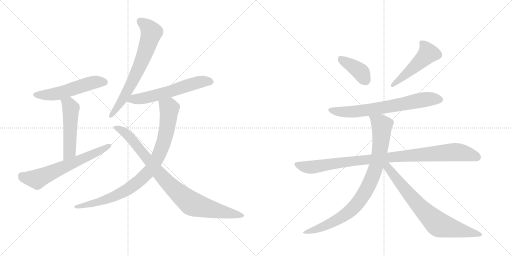
t = 0.00 s
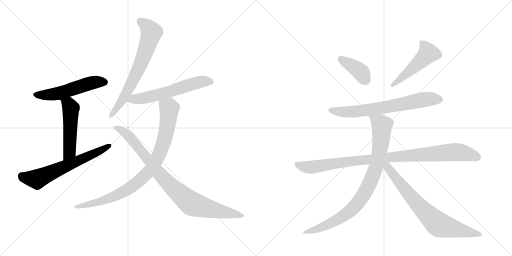
t = 2.11 s
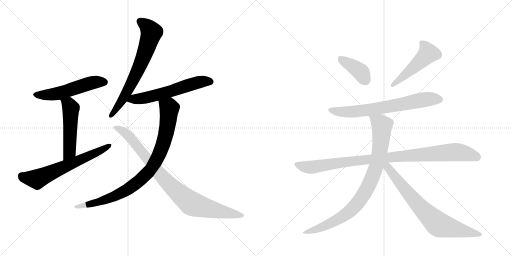
t = 4.22 s
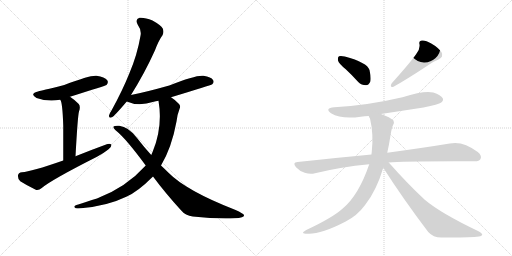
t = 6.33 s
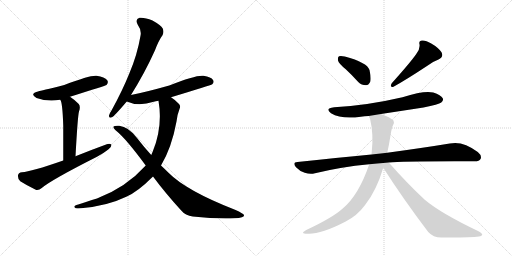
t = 8.43 s
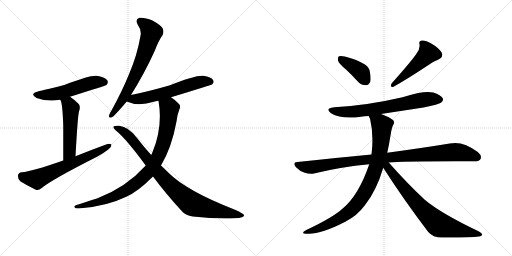
t = 10.54 s

The animated SVG that drew these frames (rendered in a browser with its animation timeline set to each time). Animation: 13 CSS @keyframes rules; one cycle of 10.54 s.

<svg version="1.1" viewBox="0 0 2048 1024" xmlns="http://www.w3.org/2000/svg">
  <g stroke="lightgray" stroke-dasharray="1,1" stroke-width="1" transform="scale(4, 4)">
    <line x1="0" y1="0" x2="256" y2="256"></line>
    <line x1="256" y1="0" x2="0" y2="256"></line>
    <line x1="128" y1="0" x2="128" y2="256"></line>
    <line x1="0" y1="128" x2="256" y2="128"></line>
    <line x1="256" y1="0" x2="512" y2="256"></line>
    <line x1="512" y1="0" x2="256" y2="256"></line>
    <line x1="384" y1="0" x2="384" y2="256"></line>
    <line x1="256" y1="128" x2="512" y2="128"></line>
  </g>
<g transform="scale(1, -1) translate(0, -850)">
   <style type="text/css">
    @keyframes keyframes0 {
      from {
       stroke: black;
       stroke-dashoffset: 537;
       stroke-width: 128;
       }
       64% {
       animation-timing-function: step-end;
       stroke: black;
       stroke-dashoffset: 0;
       stroke-width: 128;
       }
       to {
       stroke: black;
       stroke-width: 1024;
       }
       }
       #make-me-a-hanzi-animation-0 {
         animation: keyframes0 0.687012s both;
         animation-delay: 0.000000s;
         animation-timing-function: linear;
       }
    @keyframes keyframes1 {
      from {
       stroke: black;
       stroke-dashoffset: 515;
       stroke-width: 128;
       }
       63% {
       animation-timing-function: step-end;
       stroke: black;
       stroke-dashoffset: 0;
       stroke-width: 128;
       }
       to {
       stroke: black;
       stroke-width: 1024;
       }
       }
       #make-me-a-hanzi-animation-1 {
         animation: keyframes1 0.669108s both;
         animation-delay: 0.687012s;
         animation-timing-function: linear;
       }
    @keyframes keyframes2 {
      from {
       stroke: black;
       stroke-dashoffset: 642;
       stroke-width: 128;
       }
       68% {
       animation-timing-function: step-end;
       stroke: black;
       stroke-dashoffset: 0;
       stroke-width: 128;
       }
       to {
       stroke: black;
       stroke-width: 1024;
       }
       }
       #make-me-a-hanzi-animation-2 {
         animation: keyframes2 0.772461s both;
         animation-delay: 1.356120s;
         animation-timing-function: linear;
       }
    @keyframes keyframes3 {
      from {
       stroke: black;
       stroke-dashoffset: 688;
       stroke-width: 128;
       }
       69% {
       animation-timing-function: step-end;
       stroke: black;
       stroke-dashoffset: 0;
       stroke-width: 128;
       }
       to {
       stroke: black;
       stroke-width: 1024;
       }
       }
       #make-me-a-hanzi-animation-3 {
         animation: keyframes3 0.809896s both;
         animation-delay: 2.128581s;
         animation-timing-function: linear;
       }
    @keyframes keyframes4 {
      from {
       stroke: black;
       stroke-dashoffset: 593;
       stroke-width: 128;
       }
       66% {
       animation-timing-function: step-end;
       stroke: black;
       stroke-dashoffset: 0;
       stroke-width: 128;
       }
       to {
       stroke: black;
       stroke-width: 1024;
       }
       }
       #make-me-a-hanzi-animation-4 {
         animation: keyframes4 0.732585s both;
         animation-delay: 2.938477s;
         animation-timing-function: linear;
       }
    @keyframes keyframes5 {
      from {
       stroke: black;
       stroke-dashoffset: 898;
       stroke-width: 128;
       }
       75% {
       animation-timing-function: step-end;
       stroke: black;
       stroke-dashoffset: 0;
       stroke-width: 128;
       }
       to {
       stroke: black;
       stroke-width: 1024;
       }
       }
       #make-me-a-hanzi-animation-5 {
         animation: keyframes5 0.980794s both;
         animation-delay: 3.671061s;
         animation-timing-function: linear;
       }
    @keyframes keyframes6 {
      from {
       stroke: black;
       stroke-dashoffset: 902;
       stroke-width: 128;
       }
       75% {
       animation-timing-function: step-end;
       stroke: black;
       stroke-dashoffset: 0;
       stroke-width: 128;
       }
       to {
       stroke: black;
       stroke-width: 1024;
       }
       }
       #make-me-a-hanzi-animation-6 {
         animation: keyframes6 0.984049s both;
         animation-delay: 4.651855s;
         animation-timing-function: linear;
       }
    @keyframes keyframes7 {
      from {
       stroke: black;
       stroke-dashoffset: 392;
       stroke-width: 128;
       }
       56% {
       animation-timing-function: step-end;
       stroke: black;
       stroke-dashoffset: 0;
       stroke-width: 128;
       }
       to {
       stroke: black;
       stroke-width: 1024;
       }
       }
       #make-me-a-hanzi-animation-7 {
         animation: keyframes7 0.569010s both;
         animation-delay: 5.635905s;
         animation-timing-function: linear;
       }
    @keyframes keyframes8 {
      from {
       stroke: black;
       stroke-dashoffset: 493;
       stroke-width: 128;
       }
       62% {
       animation-timing-function: step-end;
       stroke: black;
       stroke-dashoffset: 0;
       stroke-width: 128;
       }
       to {
       stroke: black;
       stroke-width: 1024;
       }
       }
       #make-me-a-hanzi-animation-8 {
         animation: keyframes8 0.651204s both;
         animation-delay: 6.204915s;
         animation-timing-function: linear;
       }
    @keyframes keyframes9 {
      from {
       stroke: black;
       stroke-dashoffset: 692;
       stroke-width: 128;
       }
       69% {
       animation-timing-function: step-end;
       stroke: black;
       stroke-dashoffset: 0;
       stroke-width: 128;
       }
       to {
       stroke: black;
       stroke-width: 1024;
       }
       }
       #make-me-a-hanzi-animation-9 {
         animation: keyframes9 0.813151s both;
         animation-delay: 6.856120s;
         animation-timing-function: linear;
       }
    @keyframes keyframes10 {
      from {
       stroke: black;
       stroke-dashoffset: 985;
       stroke-width: 128;
       }
       76% {
       animation-timing-function: step-end;
       stroke: black;
       stroke-dashoffset: 0;
       stroke-width: 128;
       }
       to {
       stroke: black;
       stroke-width: 1024;
       }
       }
       #make-me-a-hanzi-animation-10 {
         animation: keyframes10 1.051595s both;
         animation-delay: 7.669271s;
         animation-timing-function: linear;
       }
    @keyframes keyframes11 {
      from {
       stroke: black;
       stroke-dashoffset: 873;
       stroke-width: 128;
       }
       74% {
       animation-timing-function: step-end;
       stroke: black;
       stroke-dashoffset: 0;
       stroke-width: 128;
       }
       to {
       stroke: black;
       stroke-width: 1024;
       }
       }
       #make-me-a-hanzi-animation-11 {
         animation: keyframes11 0.960449s both;
         animation-delay: 8.720866s;
         animation-timing-function: linear;
       }
    @keyframes keyframes12 {
      from {
       stroke: black;
       stroke-dashoffset: 748;
       stroke-width: 128;
       }
       71% {
       animation-timing-function: step-end;
       stroke: black;
       stroke-dashoffset: 0;
       stroke-width: 128;
       }
       to {
       stroke: black;
       stroke-width: 1024;
       }
       }
       #make-me-a-hanzi-animation-12 {
         animation: keyframes12 0.858724s both;
         animation-delay: 9.681315s;
         animation-timing-function: linear;
       }
</style>
<path d="M 280 463 Q 424 508 426 510 Q 435 520 429 529 Q 419 542 386 547 Q 361 550 257 510 Q 161 486 155 485 Q 115 475 146 458 Q 191 442 241 451 L 280 463 Z" fill="lightgray"></path> 
<path d="M 302 225 Q 311 388 316 404 Q 323 423 315 434 Q 297 452 280 463 C 255 480 229 478 241 451 Q 250 442 253 347 Q 253 298 253 208 C 253 178 300 195 302 225 Z" fill="lightgray"></path> 
<path d="M 253 208 Q 124 163 88 161 Q 73 160 72 148 Q 71 133 81 125 Q 106 109 143 91 Q 155 88 167 98 Q 206 131 388 223 Q 413 236 433 252 Q 446 261 446 271 Q 440 277 427 273 Q 367 251 302 225 L 253 208 Z" fill="lightgray"></path> 
<path d="M 524 470 Q 579 558 620 649 Q 635 689 650 709 Q 657 722 651 736 Q 644 749 610 768 Q 579 781 558 779 Q 539 773 551 751 Q 567 729 562 707 Q 549 631 518 558 Q 490 488 446 408 Q 437 395 436 388 Q 435 375 448 381 Q 457 385 507 444 L 524 470 Z" fill="lightgray"></path> 
<path d="M 684 461 Q 843 509 849 513 Q 858 522 852 530 Q 845 542 814 547 Q 784 551 677 508 Q 581 481 524 470 C 495 464 479 455 507 444 Q 553 423 615 443 Q 622 446 634 447 L 684 461 Z" fill="lightgray"></path> 
<path d="M 644 188 Q 687 260 706 364 Q 710 395 718 414 Q 724 427 715 435 Q 700 451 684 461 C 660 479 630 477 634 447 Q 652 344 611 244 Q 608 237 605 230 L 583 188 Q 504 100 388 56 Q 301 29 300 27 Q 293 23 303 17 Q 309 16 324 17 Q 429 26 505 63 Q 550 82 612 144 L 644 188 Z" fill="lightgray"></path> 
<path d="M 612 144 Q 661 78 724 9 Q 742 -13 771 -16 Q 864 -26 939 -23 Q 979 -22 976 -11 Q 976 -5 940 11 Q 745 87 673 160 Q 658 175 644 188 L 605 230 Q 575 263 548 298 Q 514 343 477 347 Q 458 348 454 344 Q 451 337 467 325 Q 504 295 583 188 L 612 144 Z" fill="lightgray"></path> 
<path d="M 1383 573 Q 1407 551 1433 522 Q 1446 509 1464 509 Q 1474 509 1481 523 Q 1485 538 1478 570 Q 1469 600 1379 624 Q 1363 628 1356 625 Q 1350 621 1352 608 Q 1355 596 1383 573 Z" fill="lightgray"></path> 
<path d="M 1665 634 Q 1644 603 1567 517 Q 1557 499 1574 503 Q 1623 530 1708 586 Q 1727 602 1754 612 Q 1776 622 1766 641 Q 1753 660 1725 676 Q 1700 691 1687 688 Q 1674 687 1678 673 Q 1681 654 1665 634 Z" fill="lightgray"></path> 
<path d="M 1524 394 L 1694 420 Q 1755 432 1765 440 Q 1775 447 1771 457 Q 1764 470 1733 480 Q 1697 489 1610 461 Q 1469 428 1337 421 Q 1297 417 1324 397 Q 1366 372 1443 383 Q 1458 386 1475 386 L 1524 394 Z" fill="lightgray"></path> 
<path d="M 1555 200 Q 1609 206 1895 205 Q 1917 204 1922 214 Q 1929 227 1911 242 Q 1851 288 1799 276 Q 1702 260 1549 239 L 1486 232 Q 1347 219 1190 202 Q 1168 201 1184 181 Q 1199 165 1219 159 Q 1241 152 1260 157 Q 1362 182 1477 193 L 1555 200 Z" fill="lightgray"></path> 
<path d="M 1549 239 Q 1556 270 1562 308 Q 1566 336 1572 349 Q 1579 356 1574 368 Q 1561 381 1524 394 C 1496 405 1465 414 1475 386 Q 1476 382 1480 376 Q 1495 313 1487 242 Q 1486 238 1486 232 L 1477 193 Q 1435 70 1372 17 Q 1332 -20 1225 -70 Q 1197 -85 1230 -85 Q 1282 -88 1381 -37 Q 1429 -13 1461 31 Q 1506 88 1533 179 L 1549 239 Z" fill="lightgray"></path> 
<path d="M 1533 179 Q 1612 55 1713 -78 Q 1732 -100 1766 -100 Q 1880 -101 1916 -96 Q 1926 -95 1929 -89 Q 1929 -83 1914 -75 Q 1763 -3 1699 51 Q 1630 115 1555 200 C 1535 222 1517 204 1533 179 Z" fill="lightgray"></path> 
      <clipPath id="make-me-a-hanzi-clip-0">
      <path d="M 280 463 Q 424 508 426 510 Q 435 520 429 529 Q 419 542 386 547 Q 361 550 257 510 Q 161 486 155 485 Q 115 475 146 458 Q 191 442 241 451 L 280 463 Z" fill="lightgray"></path>
      </clipPath>
      <path clip-path="url(#make-me-a-hanzi-clip-0)" d="M 147 473 L 215 473 L 382 522 L 421 519 " fill="none" id="make-me-a-hanzi-animation-0" stroke-dasharray="409 818" stroke-linecap="round"></path>

      <clipPath id="make-me-a-hanzi-clip-1">
      <path d="M 302 225 Q 311 388 316 404 Q 323 423 315 434 Q 297 452 280 463 C 255 480 229 478 241 451 Q 250 442 253 347 Q 253 298 253 208 C 253 178 300 195 302 225 Z" fill="lightgray"></path>
      </clipPath>
      <path clip-path="url(#make-me-a-hanzi-clip-1)" d="M 248 452 L 275 432 L 284 417 L 279 244 L 256 218 " fill="none" id="make-me-a-hanzi-animation-1" stroke-dasharray="387 774" stroke-linecap="round"></path>

      <clipPath id="make-me-a-hanzi-clip-2">
      <path d="M 253 208 Q 124 163 88 161 Q 73 160 72 148 Q 71 133 81 125 Q 106 109 143 91 Q 155 88 167 98 Q 206 131 388 223 Q 413 236 433 252 Q 446 261 446 271 Q 440 277 427 273 Q 367 251 302 225 L 253 208 Z" fill="lightgray"></path>
      </clipPath>
      <path clip-path="url(#make-me-a-hanzi-clip-2)" d="M 86 147 L 110 137 L 147 133 L 370 231 L 440 268 " fill="none" id="make-me-a-hanzi-animation-2" stroke-dasharray="514 1028" stroke-linecap="round"></path>

      <clipPath id="make-me-a-hanzi-clip-3">
      <path d="M 524 470 Q 579 558 620 649 Q 635 689 650 709 Q 657 722 651 736 Q 644 749 610 768 Q 579 781 558 779 Q 539 773 551 751 Q 567 729 562 707 Q 549 631 518 558 Q 490 488 446 408 Q 437 395 436 388 Q 435 375 448 381 Q 457 385 507 444 L 524 470 Z" fill="lightgray"></path>
      </clipPath>
      <path clip-path="url(#make-me-a-hanzi-clip-3)" d="M 562 763 L 582 751 L 606 720 L 591 669 L 518 501 L 487 445 L 445 390 " fill="none" id="make-me-a-hanzi-animation-3" stroke-dasharray="560 1120" stroke-linecap="round"></path>

      <clipPath id="make-me-a-hanzi-clip-4">
      <path d="M 684 461 Q 843 509 849 513 Q 858 522 852 530 Q 845 542 814 547 Q 784 551 677 508 Q 581 481 524 470 C 495 464 479 455 507 444 Q 553 423 615 443 Q 622 446 634 447 L 684 461 Z" fill="lightgray"></path>
      </clipPath>
      <path clip-path="url(#make-me-a-hanzi-clip-4)" d="M 516 447 L 691 486 L 795 521 L 843 522 " fill="none" id="make-me-a-hanzi-animation-4" stroke-dasharray="465 930" stroke-linecap="round"></path>

      <clipPath id="make-me-a-hanzi-clip-5">
      <path d="M 644 188 Q 687 260 706 364 Q 710 395 718 414 Q 724 427 715 435 Q 700 451 684 461 C 660 479 630 477 634 447 Q 652 344 611 244 Q 608 237 605 230 L 583 188 Q 504 100 388 56 Q 301 29 300 27 Q 293 23 303 17 Q 309 16 324 17 Q 429 26 505 63 Q 550 82 612 144 L 644 188 Z" fill="lightgray"></path>
      </clipPath>
      <path clip-path="url(#make-me-a-hanzi-clip-5)" d="M 643 440 L 677 417 L 670 345 L 636 231 L 596 164 L 540 112 L 477 74 L 411 46 L 304 23 " fill="none" id="make-me-a-hanzi-animation-5" stroke-dasharray="770 1540" stroke-linecap="round"></path>

      <clipPath id="make-me-a-hanzi-clip-6">
      <path d="M 612 144 Q 661 78 724 9 Q 742 -13 771 -16 Q 864 -26 939 -23 Q 979 -22 976 -11 Q 976 -5 940 11 Q 745 87 673 160 Q 658 175 644 188 L 605 230 Q 575 263 548 298 Q 514 343 477 347 Q 458 348 454 344 Q 451 337 467 325 Q 504 295 583 188 L 612 144 Z" fill="lightgray"></path>
      </clipPath>
      <path clip-path="url(#make-me-a-hanzi-clip-6)" d="M 459 341 L 480 333 L 517 304 L 658 132 L 763 38 L 875 5 L 970 -12 " fill="none" id="make-me-a-hanzi-animation-6" stroke-dasharray="774 1548" stroke-linecap="round"></path>

      <clipPath id="make-me-a-hanzi-clip-7">
      <path d="M 1383 573 Q 1407 551 1433 522 Q 1446 509 1464 509 Q 1474 509 1481 523 Q 1485 538 1478 570 Q 1469 600 1379 624 Q 1363 628 1356 625 Q 1350 621 1352 608 Q 1355 596 1383 573 Z" fill="lightgray"></path>
      </clipPath>
      <path clip-path="url(#make-me-a-hanzi-clip-7)" d="M 1362 617 L 1437 567 L 1462 529 " fill="none" id="make-me-a-hanzi-animation-7" stroke-dasharray="264 528" stroke-linecap="round"></path>

      <clipPath id="make-me-a-hanzi-clip-8">
      <path d="M 1665 634 Q 1644 603 1567 517 Q 1557 499 1574 503 Q 1623 530 1708 586 Q 1727 602 1754 612 Q 1776 622 1766 641 Q 1753 660 1725 676 Q 1700 691 1687 688 Q 1674 687 1678 673 Q 1681 654 1665 634 Z" fill="lightgray"></path>
      </clipPath>
      <path clip-path="url(#make-me-a-hanzi-clip-8)" d="M 1686 678 L 1705 657 L 1712 637 L 1669 592 L 1606 537 L 1579 521 L 1575 512 " fill="none" id="make-me-a-hanzi-animation-8" stroke-dasharray="365 730" stroke-linecap="round"></path>

      <clipPath id="make-me-a-hanzi-clip-9">
      <path d="M 1524 394 L 1694 420 Q 1755 432 1765 440 Q 1775 447 1771 457 Q 1764 470 1733 480 Q 1697 489 1610 461 Q 1469 428 1337 421 Q 1297 417 1324 397 Q 1366 372 1443 383 Q 1458 386 1475 386 L 1524 394 Z" fill="lightgray"></path>
      </clipPath>
      <path clip-path="url(#make-me-a-hanzi-clip-9)" d="M 1328 411 L 1371 402 L 1431 404 L 1707 453 L 1759 452 " fill="none" id="make-me-a-hanzi-animation-9" stroke-dasharray="564 1128" stroke-linecap="round"></path>

      <clipPath id="make-me-a-hanzi-clip-10">
      <path d="M 1555 200 Q 1609 206 1895 205 Q 1917 204 1922 214 Q 1929 227 1911 242 Q 1851 288 1799 276 Q 1702 260 1549 239 L 1486 232 Q 1347 219 1190 202 Q 1168 201 1184 181 Q 1199 165 1219 159 Q 1241 152 1260 157 Q 1362 182 1477 193 L 1555 200 Z" fill="lightgray"></path>
      </clipPath>
      <path clip-path="url(#make-me-a-hanzi-clip-10)" d="M 1187 191 L 1241 181 L 1561 222 L 1820 242 L 1909 222 " fill="none" id="make-me-a-hanzi-animation-10" stroke-dasharray="857 1714" stroke-linecap="round"></path>

      <clipPath id="make-me-a-hanzi-clip-11">
      <path d="M 1549 239 Q 1556 270 1562 308 Q 1566 336 1572 349 Q 1579 356 1574 368 Q 1561 381 1524 394 C 1496 405 1465 414 1475 386 Q 1476 382 1480 376 Q 1495 313 1487 242 Q 1486 238 1486 232 L 1477 193 Q 1435 70 1372 17 Q 1332 -20 1225 -70 Q 1197 -85 1230 -85 Q 1282 -88 1381 -37 Q 1429 -13 1461 31 Q 1506 88 1533 179 L 1549 239 Z" fill="lightgray"></path>
      </clipPath>
      <path clip-path="url(#make-me-a-hanzi-clip-11)" d="M 1482 383 L 1521 356 L 1527 346 L 1527 323 L 1515 224 L 1493 150 L 1469 97 L 1426 32 L 1385 -6 L 1311 -48 L 1235 -75 " fill="none" id="make-me-a-hanzi-animation-11" stroke-dasharray="745 1490" stroke-linecap="round"></path>

      <clipPath id="make-me-a-hanzi-clip-12">
      <path d="M 1533 179 Q 1612 55 1713 -78 Q 1732 -100 1766 -100 Q 1880 -101 1916 -96 Q 1926 -95 1929 -89 Q 1929 -83 1914 -75 Q 1763 -3 1699 51 Q 1630 115 1555 200 C 1535 222 1517 204 1533 179 Z" fill="lightgray"></path>
      </clipPath>
      <path clip-path="url(#make-me-a-hanzi-clip-12)" d="M 1543 192 L 1655 50 L 1747 -42 L 1777 -56 L 1921 -89 " fill="none" id="make-me-a-hanzi-animation-12" stroke-dasharray="620 1240" stroke-linecap="round"></path>

</g>
</svg>
